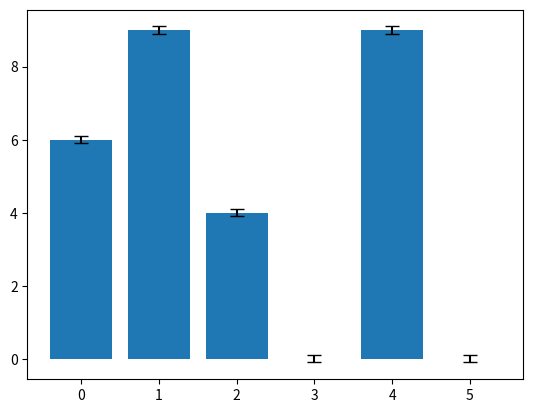

The script that saved this image:
# import codecademylib
from matplotlib import pyplot as plt

drinks = ["cappuccino", "latte", "chai", "americano", "mocha", "espresso"]
ounces_of_milk = [6, 9, 4, 0, 9, 0]
error = [0.6, 0.9, 0.4, 0, 0.9, 0]

# Plot the bar graph here
error = 0.10
plt.bar(range(len(ounces_of_milk)), ounces_of_milk, yerr=error, capsize = 5)

plt.show()